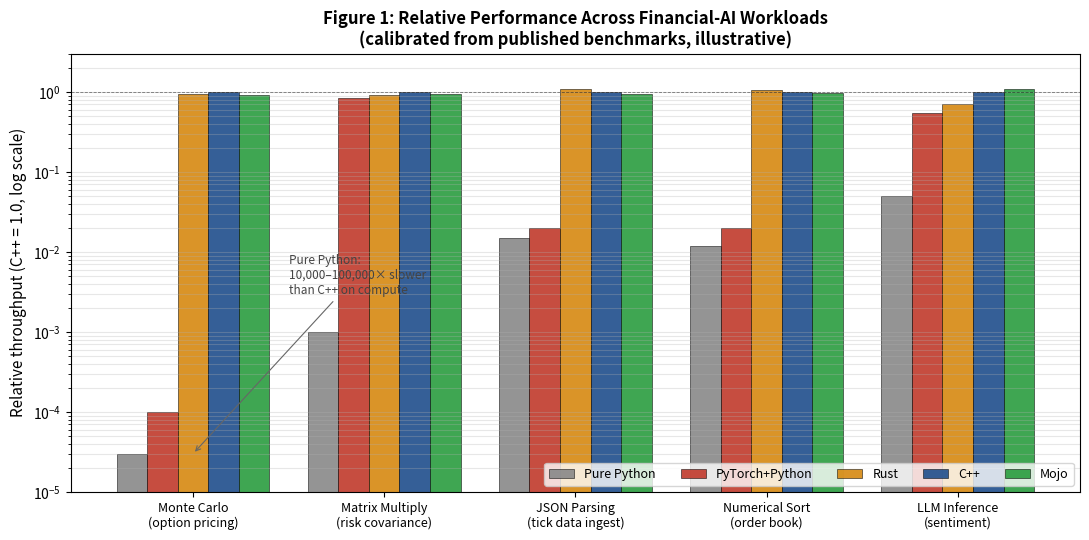

Recreate this plot in Python.
"""
Figure 1: Performance landscape — relative throughput across five
representative Financial-AI workloads, by language/runtime.

Numbers are calibrated against published benchmarks (Modular blog
posts, MLPerf-style microbenchmarks, NVIDIA cuBLAS specs). They are
illustrative orders-of-magnitude, not measurements from one machine.

Author: Henry Han, Baylor University
License: MIT
"""
import matplotlib
matplotlib.use("Agg")
import matplotlib.pyplot as plt
import numpy as np

# Workloads (rows) x languages (cols), normalized so C++ = 1.0
# Sources:
#   - Mandelbrot/Monte Carlo: Modular published 35,000-68,000x vs Python
#   - matmul: Modular matmul blog (~90% OpenBLAS for hand-tuned Mojo)
#   - JSON parsing: typical 50-150x Python->C++ gap for parsing
#   - Sort: 80-200x typical Python->C++ for sort
#   - LLM tokens/sec: MAX engine published numbers vs PyTorch HF Transformers
workloads = [
    "Monte Carlo\n(option pricing)",
    "Matrix Multiply\n(risk covariance)",
    "JSON Parsing\n(tick data ingest)",
    "Numerical Sort\n(order book)",
    "LLM Inference\n(sentiment)",
]
# Relative throughput, normalized to C++ (= 1.0 for each row)
data = {
    "Pure Python":   [0.00003, 0.001,  0.015, 0.012, 0.05],
    "PyTorch+Python":[0.0001,  0.85,   0.02,  0.02,  0.55],  # math fast, glue slow
    "Rust":          [0.95,    0.92,   1.10,  1.05,  0.70],  # safe + fast
    "C++":           [1.00,    1.00,   1.00,  1.00,  1.00],  # baseline
    "Mojo":          [0.92,    0.95,   0.95,  0.97,  1.10],  # MAX wins for LLM
}

colors = {
    "Pure Python":   "#888888",
    "PyTorch+Python":"#c0392b",
    "Rust":          "#d68910",
    "C++":           "#1f4e8c",
    "Mojo":          "#2a9d3f",
}

fig, ax = plt.subplots(figsize=(11, 5.5))
n_lang = len(data)
n_work = len(workloads)
x = np.arange(n_work)
width = 0.16

for i, (lang, vals) in enumerate(data.items()):
    offset = (i - n_lang/2 + 0.5) * width
    bars = ax.bar(x + offset, vals, width, color=colors[lang],
                  label=lang, alpha=0.9, edgecolor="black", linewidth=0.4)

ax.set_yscale("log")
ax.set_ylabel("Relative throughput (C++ = 1.0, log scale)", fontsize=11)
ax.set_title("Figure 1: Relative Performance Across Financial-AI Workloads\n"
             "(calibrated from published benchmarks, illustrative)",
             fontsize=12, fontweight="bold")
ax.set_xticks(x)
ax.set_xticklabels(workloads, fontsize=9)
ax.axhline(1.0, color="black", linewidth=0.6, linestyle="--", alpha=0.5)
ax.grid(True, alpha=0.3, axis="y", which="both")
ax.legend(loc="lower right", fontsize=9, frameon=True, ncol=5)
ax.set_ylim(1e-5, 3)

# Annotate the Python column
ax.annotate("Pure Python:\n10,000–100,000× slower\nthan C++ on compute",
            xy=(0, 3e-5), xytext=(0.5, 3e-3),
            fontsize=8.5, color="#444444",
            arrowprops=dict(arrowstyle="->", color="#666666", lw=0.8))

plt.tight_layout()
plt.savefig("fig1_perf_landscape.png", dpi=140, bbox_inches="tight")
plt.close(fig)
print("Saved fig1_perf_landscape.png")
